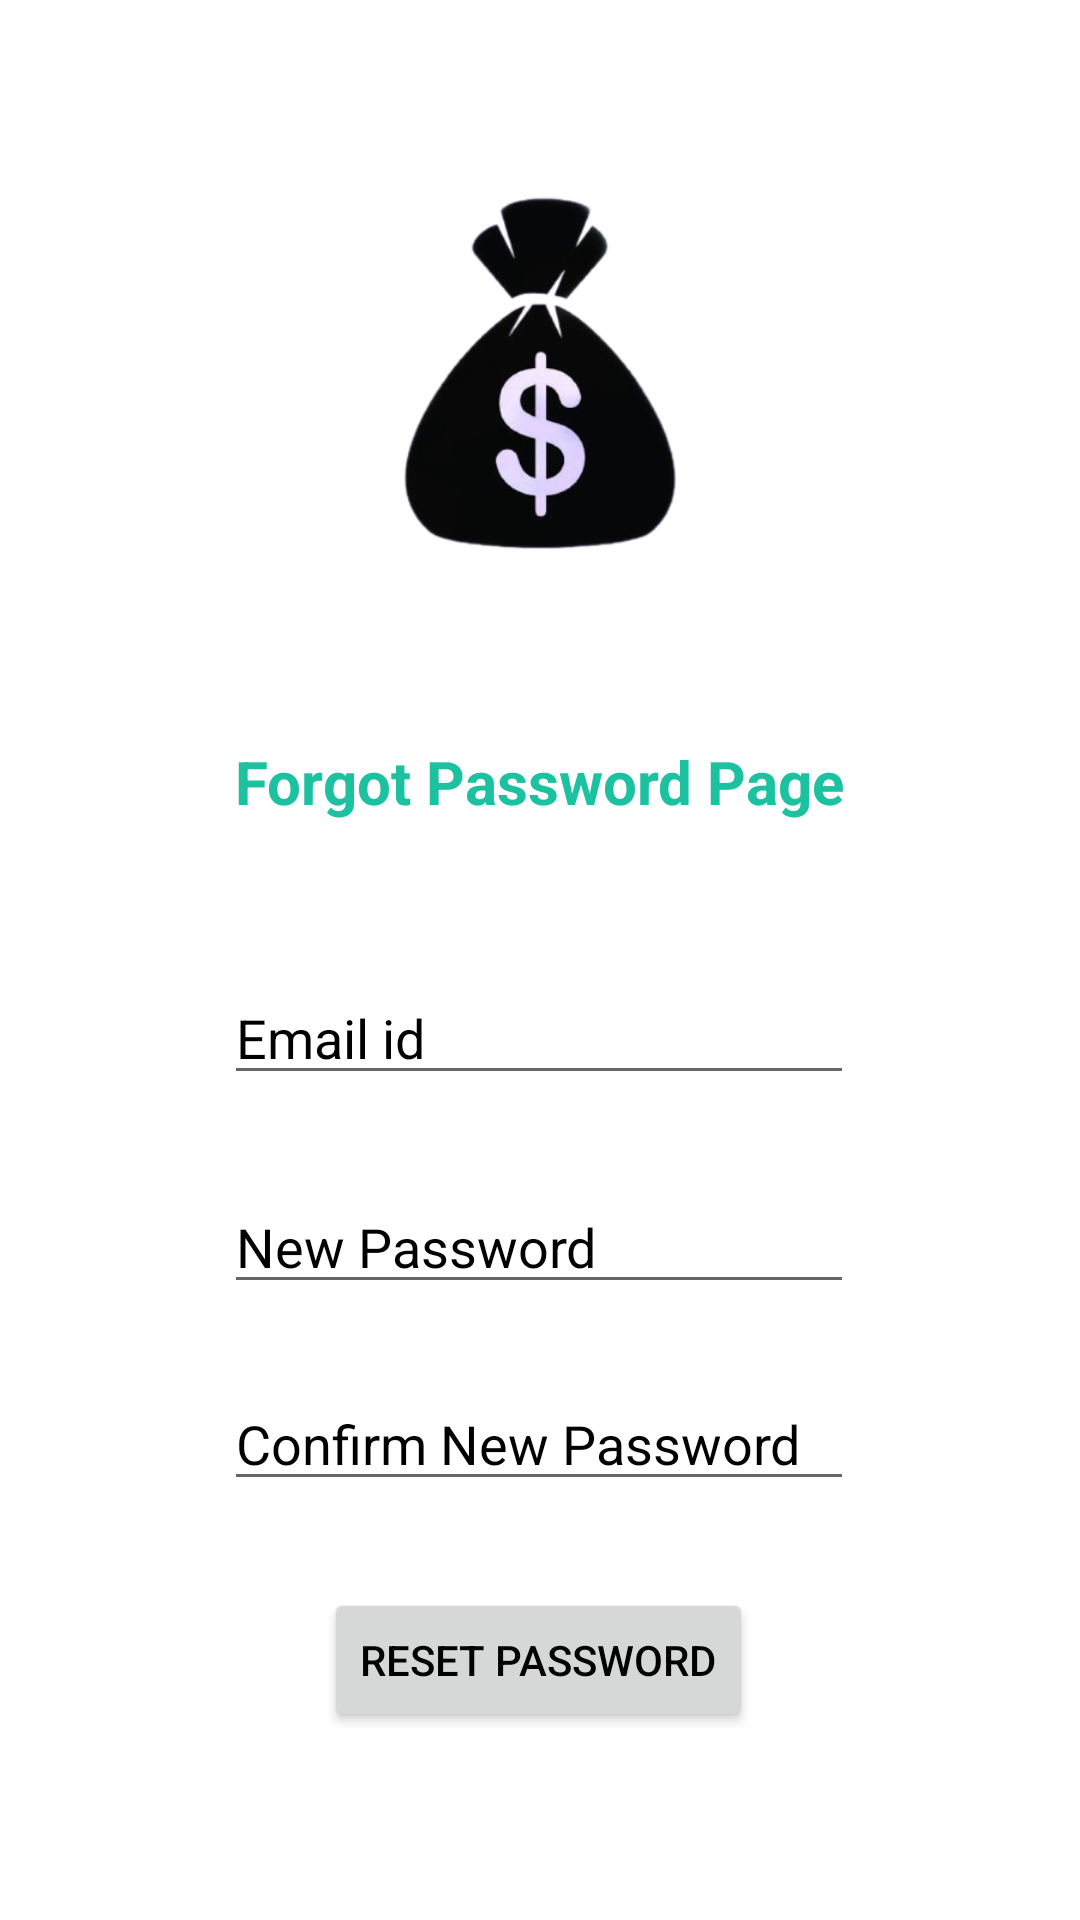

This screen was rendered from an Android layout file. Write that file and the resources it references.
<!-- AndroidManifest.xml: application theme Theme.ExpenseTracker -->
<!-- res/layout/activity_forgot_password.xml -->
<?xml version="1.0" encoding="utf-8"?>
<androidx.constraintlayout.widget.ConstraintLayout xmlns:android="http://schemas.android.com/apk/res/android"
    xmlns:app="http://schemas.android.com/apk/res-auto"
    xmlns:tools="http://schemas.android.com/tools"
    android:layout_width="match_parent"
    android:layout_height="match_parent">

    <ImageView
        android:id="@+id/imageView2"
        android:layout_width="200dp"
        android:layout_height="200dp"
        app:layout_constraintBottom_toBottomOf="parent"
        app:layout_constraintEnd_toEndOf="parent"
        app:layout_constraintHorizontal_bias="0.497"
        app:layout_constraintStart_toStartOf="parent"
        app:layout_constraintTop_toTopOf="parent"
        app:layout_constraintVertical_bias="0.06"
        app:srcCompat="@drawable/mainimage2" />

    <TextView
        android:id="@+id/textView3"
        android:layout_width="260dp"
        android:layout_height="40dp"
        android:text="Forgot Password Page"
        android:textSize="20dp"
        android:textColor="@color/mintGreen"
        android:textStyle="bold"
        android:textAlignment="center"
        app:layout_constraintBottom_toBottomOf="parent"
        app:layout_constraintEnd_toEndOf="parent"
        app:layout_constraintHorizontal_bias="0.497"
        app:layout_constraintStart_toStartOf="parent"
        app:layout_constraintTop_toBottomOf="@+id/imageView2"
        app:layout_constraintVertical_bias="0.055" />

    <EditText
        android:id="@+id/editTextTextEmailAddress4"
        android:layout_width="wrap_content"
        android:layout_height="wrap_content"
        android:ems="10"
        android:hint="Email id"
        android:inputType="textEmailAddress"
        android:textColorHint="@color/black"
        app:layout_constraintBottom_toBottomOf="parent"
        app:layout_constraintEnd_toEndOf="parent"
        app:layout_constraintHorizontal_bias="0.497"
        app:layout_constraintStart_toStartOf="parent"
        app:layout_constraintTop_toBottomOf="@+id/textView3"
        app:layout_constraintVertical_bias="0.118" />

    <EditText
        android:id="@+id/editTextTextPassword6"
        android:layout_width="wrap_content"
        android:layout_height="wrap_content"
        android:ems="10"
        android:hint="New Password"
        android:inputType="textPassword"
        android:textColorHint="@color/black"
        app:layout_constraintBottom_toBottomOf="parent"
        app:layout_constraintEnd_toEndOf="parent"
        app:layout_constraintHorizontal_bias="0.497"
        app:layout_constraintStart_toStartOf="parent"
        app:layout_constraintTop_toBottomOf="@+id/editTextTextEmailAddress4"
        app:layout_constraintVertical_bias="0.121" />

    <EditText
        android:id="@+id/editTextTextPassword7"
        android:layout_width="wrap_content"
        android:layout_height="wrap_content"
        android:ems="10"
        android:hint="Confirm New Password"
        android:inputType="textPassword"
        android:textColorHint="@color/black"
        app:layout_constraintBottom_toBottomOf="parent"
        app:layout_constraintEnd_toEndOf="parent"
        app:layout_constraintHorizontal_bias="0.497"
        app:layout_constraintStart_toStartOf="parent"
        app:layout_constraintTop_toBottomOf="@+id/editTextTextPassword6"
        app:layout_constraintVertical_bias="0.148" />

    <Button
        android:id="@+id/button4"
        android:layout_width="wrap_content"
        android:layout_height="wrap_content"
        android:text="Reset Password"
        app:layout_constraintBottom_toBottomOf="parent"
        app:layout_constraintEnd_toEndOf="parent"
        app:layout_constraintHorizontal_bias="0.498"
        app:layout_constraintStart_toStartOf="parent"
        app:layout_constraintTop_toBottomOf="@+id/editTextTextPassword7"
        app:layout_constraintVertical_bias="0.315" />


</androidx.constraintlayout.widget.ConstraintLayout>
<!-- resources referenced by this layout -->
<resources>
  <color name="black">#FF000000</color>
  <color name="mintGreen">#1cc29f </color>
  <!-- drawable mainimage2: png bitmap (drawable, 65282 bytes) -->
  <style name="Theme.ExpenseTracker" parent="Theme.MaterialComponents.DayNight.DarkActionBar">
          
          <item name="colorPrimary">@color/mintGreen</item>
          <item name="colorPrimaryVariant">@color/black</item>
          <item name="colorOnPrimary">@color/white</item>
          
          <item name="android:windowBackground">@color/white</item>
          
          <item name="colorSecondary">@color/teal_200</item>
          <item name="colorSecondaryVariant">@color/teal_700</item>
          <item name="colorOnSecondary">@color/black</item>
          
          <item name="android:statusBarColor">?attr/colorPrimaryVariant</item>
          
          <item name="android:textColor">@color/black</item>
  
      </style>
  <color name="white">#FFFFFFFF</color>
  <color name="teal_200">#FF03DAC5</color>
  <color name="teal_700">#FF018786</color>
</resources>
